Run: headless pygame with SDL's dummy video driver; simulated clock (each Clock.tick advances the game by its frame time, no real sleeping); random seed 0; keys injected as events and as key.get_pressed() state; mouse plan: one left click at the window centre at the start of phase 2, then a move to the lower-right quarter at the start of phase 3.
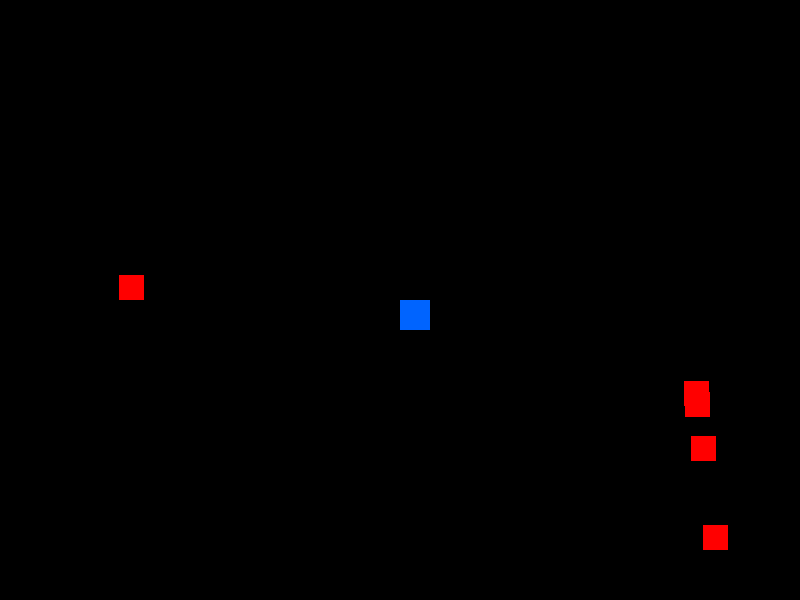
Frame 1 of 4 · flips 1–60 · no input
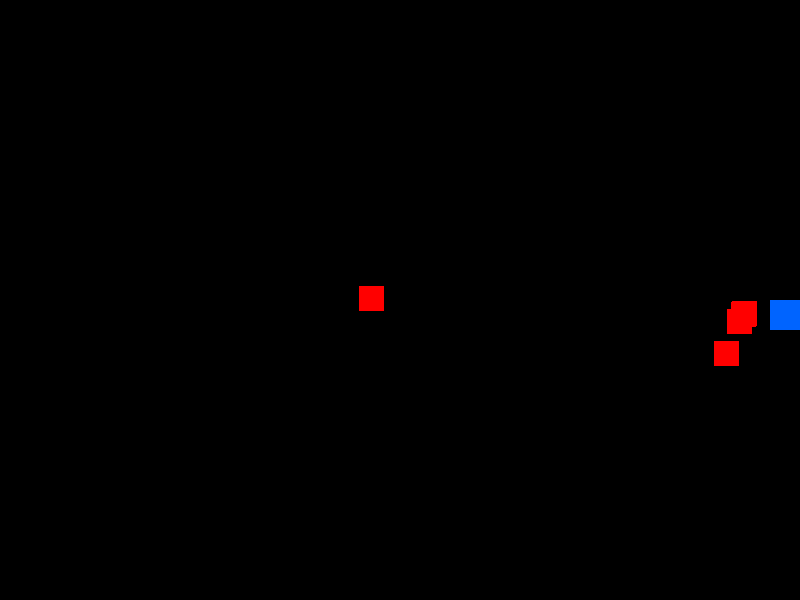
Frame 2 of 4 · flips 61–180 · clicked the window centre · tapped SPACE, RETURN · held RIGHT (→), D
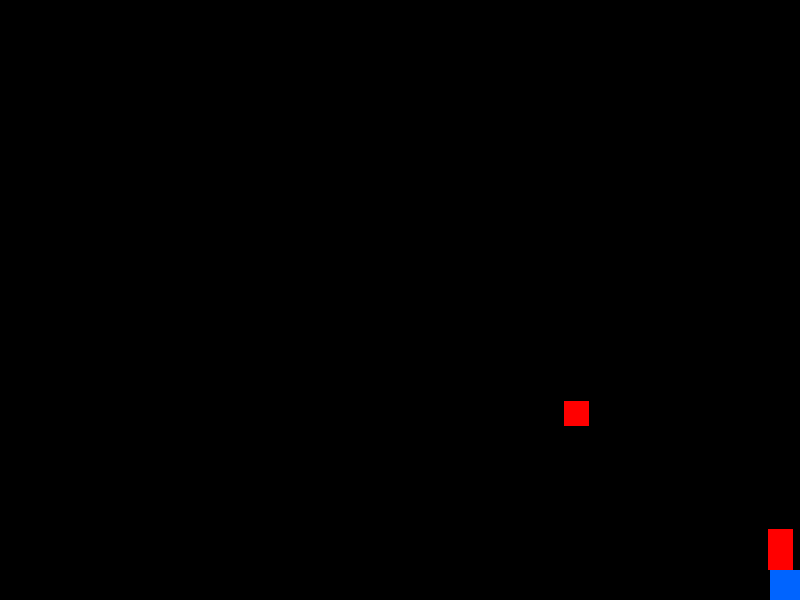
Frame 3 of 4 · flips 181–300 · moved the mouse to the lower-right quarter · held DOWN (↓), S
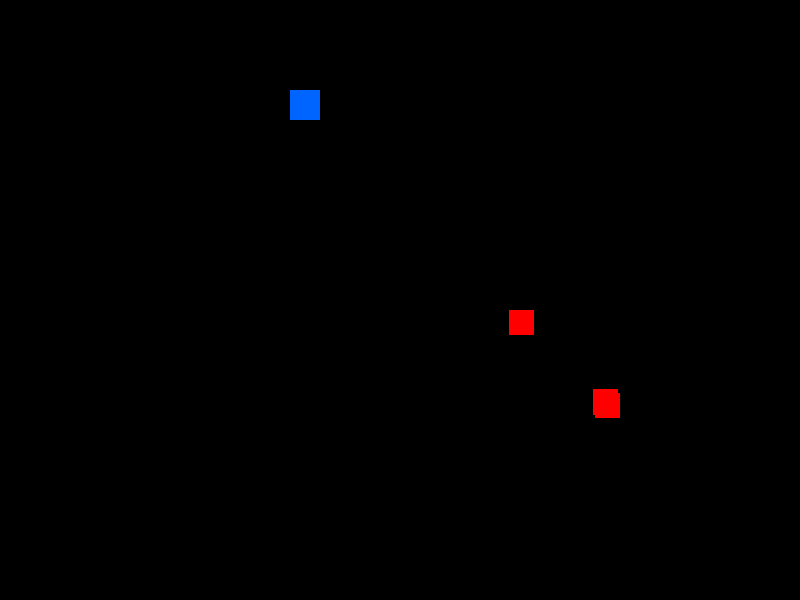
Frame 4 of 4 · flips 301–420 · held LEFT (←), A, UP (↑), W

The pygame program that drew these frames:

import pygame
import sys
import random
import math
import time

# --- Setup ---
pygame.init()
WIDTH, HEIGHT = 800, 600
WIN = pygame.display.set_mode((WIDTH, HEIGHT))
pygame.display.set_caption("2D Combat Game")

# Colors
WHITE = (255, 255, 255)
BLACK = (0, 0, 0)
RED   = (255, 0, 0)
BLUE  = (0, 100, 255)
GREEN = (0, 255, 0)

# Clock
FPS = 60
clock = pygame.time.Clock()


# --- Player Class ---
class Player:
    def __init__(self):
        self.x, self.y = WIDTH // 2, HEIGHT // 2
        self.size = 30
        self.color = BLUE
        self.speed = 4
        self.dash_speed = 12
        self.last_dash = 0
        self.dash_cooldown = 2  # seconds
        self.last_shot = 0
        self.shot_cooldown = 0.3  # seconds
        self.projectiles = []

    def handle_movement(self, keys):
        dx, dy = 0, 0
        if keys[pygame.K_w]:
            dy = -self.speed
        if keys[pygame.K_s]:
            dy = self.speed
        if keys[pygame.K_a]:
            dx = -self.speed
        if keys[pygame.K_d]:
            dx = self.speed
        self.x += dx
        self.y += dy

        # Boundaries
        self.x = max(0, min(WIDTH - self.size, self.x))
        self.y = max(0, min(HEIGHT - self.size, self.y))

    def dash(self, keys):
        if keys[pygame.K_e] and time.time() - self.last_dash > self.dash_cooldown:
            dx, dy = 0, 0
            if keys[pygame.K_w]:
                dy = -self.dash_speed
            if keys[pygame.K_s]:
                dy = self.dash_speed
            if keys[pygame.K_a]:
                dx = -self.dash_speed
            if keys[pygame.K_d]:
                dx = self.dash_speed
            self.x += dx * 5
            self.y += dy * 5
            self.last_dash = time.time()

    def shoot(self, mouse_buttons, mouse_pos):
        if mouse_buttons[0] and time.time() - self.last_shot > self.shot_cooldown:
            mx, my = mouse_pos
            angle = math.atan2(my - (self.y + self.size // 2), mx - (self.x + self.size // 2))
            velx = math.cos(angle) * 8
            vely = math.sin(angle) * 8
            self.projectiles.append(Projectile(self.x + self.size//2, self.y + self.size//2, velx, vely))
            self.last_shot = time.time()

    def draw(self, win):
        pygame.draw.rect(win, self.color, (self.x, self.y, self.size, self.size))
        for proj in self.projectiles:
            proj.draw(win)


# --- Projectile Class ---
class Projectile:
    def __init__(self, x, y, velx, vely):
        self.x, self.y = x, y
        self.velx, self.vely = velx, vely
        self.radius = 5
        self.color = GREEN

    def update(self):
        self.x += self.velx
        self.y += self.vely

    def off_screen(self):
        return self.x < 0 or self.x > WIDTH or self.y < 0 or self.y > HEIGHT

    def draw(self, win):
        pygame.draw.circle(win, self.color, (int(self.x), int(self.y)), self.radius)


# --- Enemy Class ---
class Enemy:
    def __init__(self):
        self.x = random.choice([0, WIDTH])
        self.y = random.randint(0, HEIGHT)
        self.size = 25
        self.color = RED
        self.speed = 2

    def update(self, player):
        dx = player.x - self.x
        dy = player.y - self.y
        dist = math.hypot(dx, dy)
        if dist != 0:
            dx, dy = dx / dist, dy / dist
        self.x += dx * self.speed
        self.y += dy * self.speed

    def draw(self, win):
        pygame.draw.rect(win, self.color, (self.x, self.y, self.size, self.size))


# --- Main Game Loop ---
def main():
    player = Player()
    enemies = [Enemy() for _ in range(5)]

    running = True
    while running:
        clock.tick(FPS)
        WIN.fill(BLACK)

        # Events
        for event in pygame.event.get():
            if event.type == pygame.QUIT:
                running = False

        # Inputs
        keys = pygame.key.get_pressed()
        mouse_buttons = pygame.mouse.get_pressed()
        mouse_pos = pygame.mouse.get_pos()

        player.handle_movement(keys)
        player.dash(keys)
        player.shoot(mouse_buttons, mouse_pos)

        # Update projectiles
        for proj in player.projectiles[:]:
            proj.update()
            if proj.off_screen():
                player.projectiles.remove(proj)

        # Update enemies
        for enemy in enemies[:]:
            enemy.update(player)
            for proj in player.projectiles[:]:
                if (enemy.x < proj.x < enemy.x + enemy.size and
                        enemy.y < proj.y < enemy.y + enemy.size):
                    enemies.remove(enemy)
                    player.projectiles.remove(proj)
                    enemies.append(Enemy())
                    break

        # Draw
        player.draw(WIN)
        for enemy in enemies:
            enemy.draw(WIN)

        pygame.display.update()

    pygame.quit()
    sys.exit()


if __name__ == "__main__":
    main()
